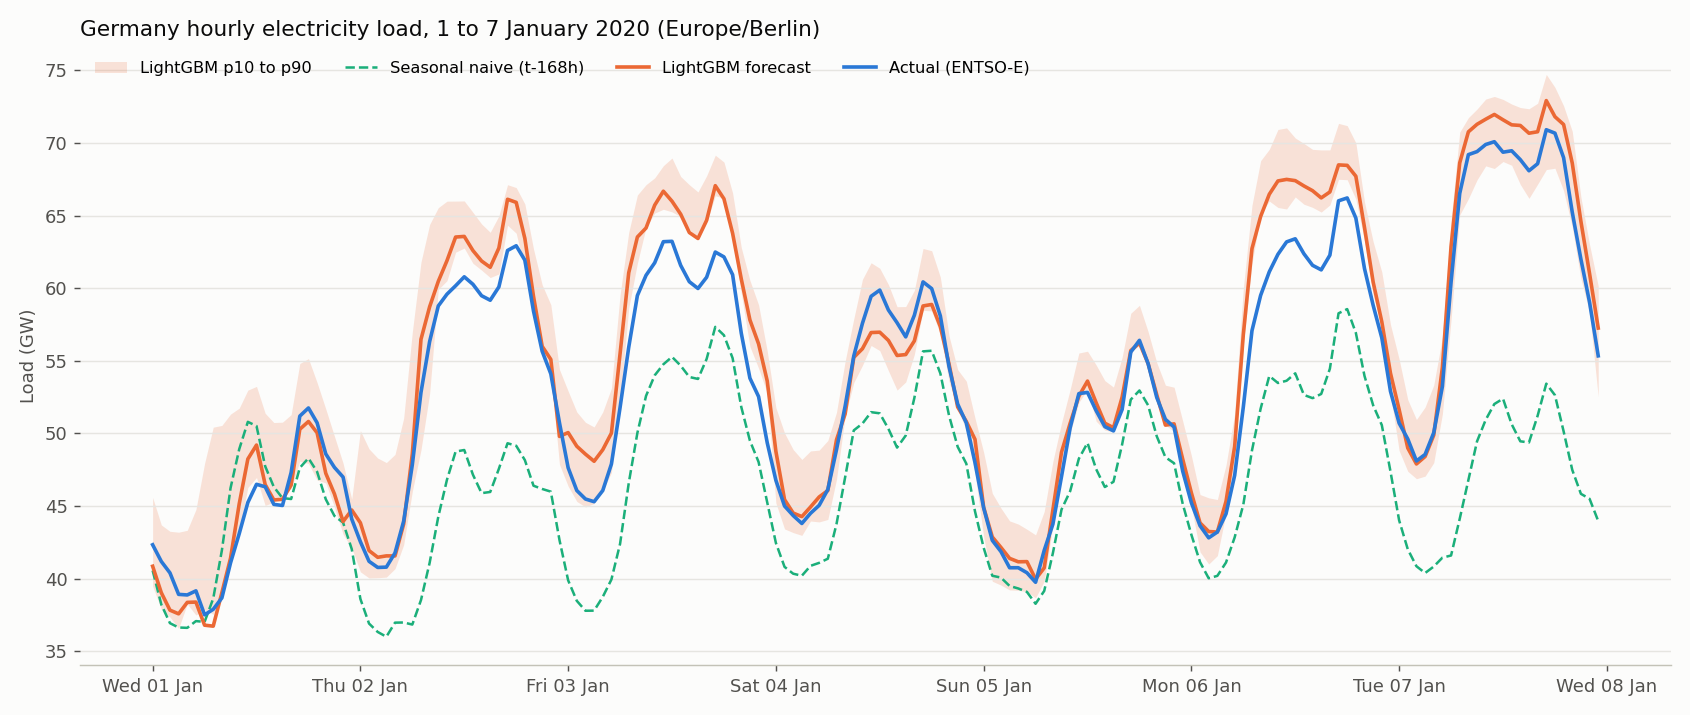

Source data for this figure (header and first rows):
local_timestamp, utc_timestamp, forecast_mw, p10_mw, p90_mw, naive_week_mw, actual_mw
2020-01-01 00:00:00+01:00, 2019-12-31 23:00:00+00:00, 40856, 39488, 45593, 40561, 42335
2020-01-01 01:00:00+01:00, 2020-01-01 00:00:00+00:00, 39035, 37910, 43701, 38223, 41187
2020-01-01 02:00:00+01:00, 2020-01-01 01:00:00+00:00, 37832, 37357, 43261, 36936, 40398
2020-01-01 03:00:00+01:00, 2020-01-01 02:00:00+00:00, 37579, 36580, 43199, 36637, 38919
2020-01-01 04:00:00+01:00, 2020-01-01 03:00:00+00:00, 38367, 38256, 43331, 36614, 38879
2020-01-01 05:00:00+01:00, 2020-01-01 04:00:00+00:00, 38387, 37496, 44761, 37078, 39162
2020-01-01 06:00:00+01:00, 2020-01-01 05:00:00+00:00, 36797, 37880, 47934, 37024, 37510
2020-01-01 07:00:00+01:00, 2020-01-01 06:00:00+00:00, 36730, 37542, 50431, 38634, 37892
2020-01-01 08:00:00+01:00, 2020-01-01 07:00:00+00:00, 39039, 39132, 50553, 41955, 38677
2020-01-01 09:00:00+01:00, 2020-01-01 08:00:00+00:00, 41413, 41914, 51331, 46241, 41091
2020-01-01 10:00:00+01:00, 2020-01-01 09:00:00+00:00, 45143, 43284, 51740, 48911, 43094
2020-01-01 11:00:00+01:00, 2020-01-01 10:00:00+00:00, 48241, 46279, 52982, 50798, 45249
2020-01-01 12:00:00+01:00, 2020-01-01 11:00:00+00:00, 49200, 46962, 53239, 50512, 46498
2020-01-01 13:00:00+01:00, 2020-01-01 12:00:00+00:00, 46481, 45042, 51387, 47742, 46328
2020-01-01 14:00:00+01:00, 2020-01-01 13:00:00+00:00, 45419, 45275, 50752, 46317, 45115
2020-01-01 15:00:00+01:00, 2020-01-01 14:00:00+00:00, 45466, 45899, 50776, 45547, 45039
2020-01-01 16:00:00+01:00, 2020-01-01 15:00:00+00:00, 46446, 46197, 51296, 45486, 47313
2020-01-01 17:00:00+01:00, 2020-01-01 16:00:00+00:00, 50289, 48085, 54817, 47631, 51194
2020-01-01 18:00:00+01:00, 2020-01-01 17:00:00+00:00, 50823, 47928, 55154, 48297, 51755
2020-01-01 19:00:00+01:00, 2020-01-01 18:00:00+00:00, 50044, 46795, 53497, 47359, 50732
2020-01-01 20:00:00+01:00, 2020-01-01 19:00:00+00:00, 47257, 46590, 51690, 45470, 48591
2020-01-01 21:00:00+01:00, 2020-01-01 20:00:00+00:00, 45837, 44934, 49812, 44323, 47664
2020-01-01 22:00:00+01:00, 2020-01-01 21:00:00+00:00, 43935, 43065, 47951, 43864, 46994
2020-01-01 23:00:00+01:00, 2020-01-01 22:00:00+00:00, 44726, 42105, 45477, 42040, 44105
2020-01-02 00:00:00+01:00, 2020-01-01 23:00:00+00:00, 43847, 40472, 50192, 38605, 42547
2020-01-02 01:00:00+01:00, 2020-01-02 00:00:00+00:00, 41933, 40047, 48938, 36909, 41194
2020-01-02 02:00:00+01:00, 2020-01-02 01:00:00+00:00, 41472, 40064, 48305, 36332, 40773
2020-01-02 03:00:00+01:00, 2020-01-02 02:00:00+00:00, 41569, 40108, 47995, 36001, 40795
2020-01-02 04:00:00+01:00, 2020-01-02 03:00:00+00:00, 41566, 40687, 48556, 36971, 41774
2020-01-02 05:00:00+01:00, 2020-01-02 04:00:00+00:00, 43763, 42337, 51050, 36983, 43961
2020-01-02 06:00:00+01:00, 2020-01-02 05:00:00+00:00, 48597, 46016, 56985, 36841, 47850
2020-01-02 07:00:00+01:00, 2020-01-02 06:00:00+00:00, 56481, 48869, 61797, 38525, 52828
2020-01-02 08:00:00+01:00, 2020-01-02 07:00:00+00:00, 58725, 52748, 64390, 41091, 56329
2020-01-02 09:00:00+01:00, 2020-01-02 08:00:00+00:00, 60472, 59916, 65545, 44267, 58780
2020-01-02 10:00:00+01:00, 2020-01-02 09:00:00+00:00, 61895, 60516, 65995, 46808, 59588
2020-01-02 11:00:00+01:00, 2020-01-02 10:00:00+00:00, 63524, 62480, 65999, 48752, 60169
2020-01-02 12:00:00+01:00, 2020-01-02 11:00:00+00:00, 63567, 62764, 66010, 48859, 60786
2020-01-02 13:00:00+01:00, 2020-01-02 12:00:00+00:00, 62595, 61717, 65224, 47162, 60272
2020-01-02 14:00:00+01:00, 2020-01-02 13:00:00+00:00, 61873, 61244, 64426, 45890, 59483
2020-01-02 15:00:00+01:00, 2020-01-02 14:00:00+00:00, 61441, 60734, 63850, 45970, 59173
2020-01-02 16:00:00+01:00, 2020-01-02 15:00:00+00:00, 62770, 60981, 64981, 47567, 60091
2020-01-02 17:00:00+01:00, 2020-01-02 16:00:00+00:00, 66124, 64335, 67128, 49325, 62599
2020-01-02 18:00:00+01:00, 2020-01-02 17:00:00+00:00, 65910, 63788, 66931, 49152, 62923
2020-01-02 19:00:00+01:00, 2020-01-02 18:00:00+00:00, 63427, 61261, 65801, 48165, 61932
2020-01-02 20:00:00+01:00, 2020-01-02 19:00:00+00:00, 59440, 59414, 62699, 46401, 58422
2020-01-02 21:00:00+01:00, 2020-01-02 20:00:00+00:00, 56001, 55675, 60236, 46178, 55661
2020-01-02 22:00:00+01:00, 2020-01-02 21:00:00+00:00, 55097, 54113, 58868, 45993, 54103
2020-01-02 23:00:00+01:00, 2020-01-02 22:00:00+00:00, 49795, 47866, 54399, 42662, 50732
2020-01-03 00:00:00+01:00, 2020-01-02 23:00:00+00:00, 50060, 46371, 52917, 39888, 47641
2020-01-03 01:00:00+01:00, 2020-01-03 00:00:00+00:00, 49118, 45319, 51477, 38475, 46071
2020-01-03 02:00:00+01:00, 2020-01-03 01:00:00+00:00, 48575, 44935, 50767, 37791, 45485
2020-01-03 03:00:00+01:00, 2020-01-03 02:00:00+00:00, 48085, 45179, 50447, 37799, 45301
2020-01-03 04:00:00+01:00, 2020-01-03 03:00:00+00:00, 48879, 46034, 51481, 38745, 46070
2020-01-03 05:00:00+01:00, 2020-01-03 04:00:00+00:00, 50023, 47311, 53117, 39944, 47894
2020-01-03 06:00:00+01:00, 2020-01-03 05:00:00+00:00, 55490, 52113, 59551, 42398, 51787
2020-01-03 07:00:00+01:00, 2020-01-03 06:00:00+00:00, 61066, 58625, 63842, 46574, 55935
2020-01-03 08:00:00+01:00, 2020-01-03 07:00:00+00:00, 63526, 61724, 66418, 50036, 59496
2020-01-03 09:00:00+01:00, 2020-01-03 08:00:00+00:00, 64147, 64179, 67129, 52587, 60888
2020-01-03 10:00:00+01:00, 2020-01-03 09:00:00+00:00, 65719, 65175, 67599, 54000, 61751
2020-01-03 11:00:00+01:00, 2020-01-03 10:00:00+00:00, 66681, 65435, 68437, 54759, 63204
... 108 more rows
